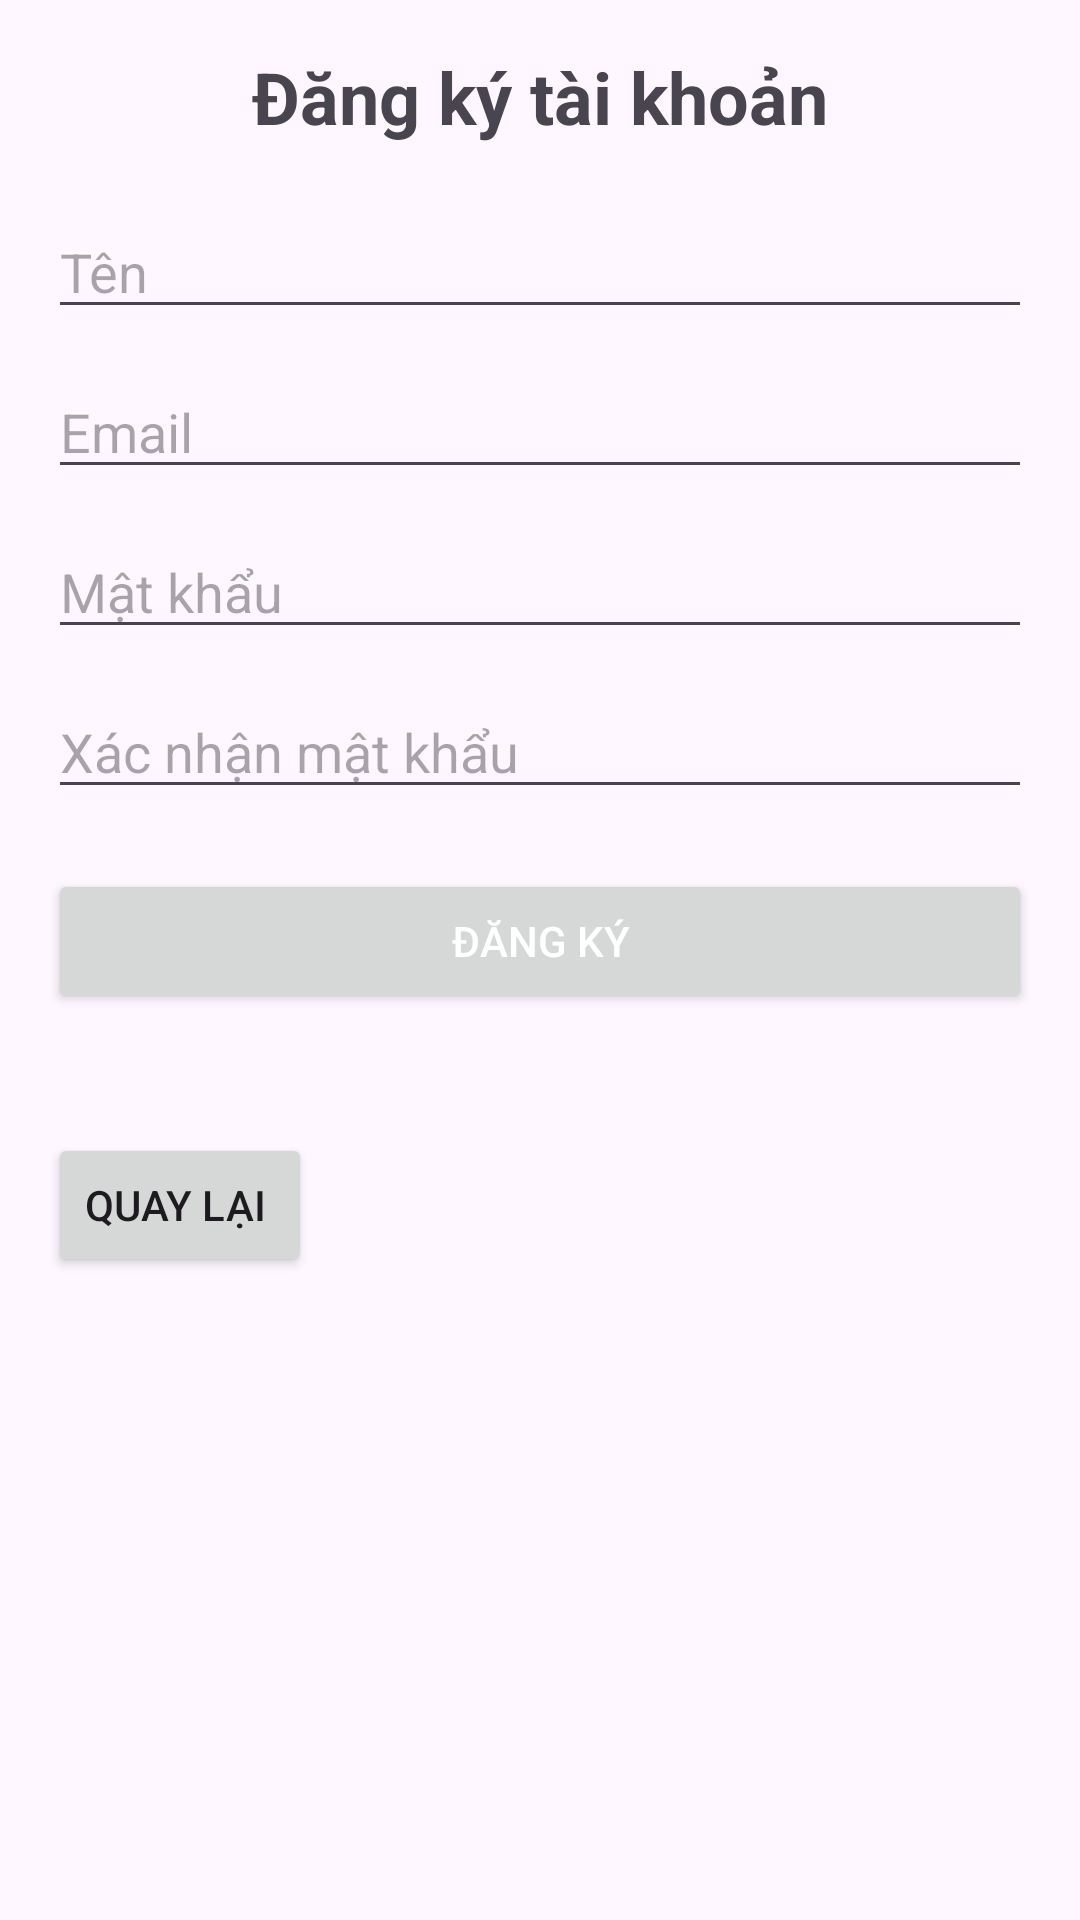

Layout XML and referenced resources for this Android screen:
<!-- AndroidManifest.xml: application theme Theme.LTDDProject -->
<!-- res/layout/activity_register.xml -->
<?xml version="1.0" encoding="utf-8"?>
<ScrollView
    xmlns:android="http://schemas.android.com/apk/res/android"
    android:layout_width="match_parent"
    android:layout_height="match_parent"
    android:padding="16dp">

    <LinearLayout
        android:layout_width="match_parent"
        android:layout_height="wrap_content"
        android:orientation="vertical">

        
        <TextView
            android:layout_width="match_parent"
            android:layout_height="wrap_content"
            android:text="Đăng ký tài khoản"
            android:textSize="24sp"
            android:textStyle="bold"
            android:gravity="center"
            android:layout_marginBottom="20dp" />

        
        <EditText
            android:id="@+id/etName"
            android:layout_width="match_parent"
            android:layout_height="wrap_content"
            android:hint="Tên"
            android:inputType="textPersonName"
            android:layout_marginBottom="12dp" />

        
        <EditText
            android:id="@+id/etEmail"
            android:layout_width="match_parent"
            android:layout_height="wrap_content"
            android:hint="Email"
            android:inputType="textEmailAddress"
            android:layout_marginBottom="12dp" />

        
        <EditText
            android:id="@+id/etPassword"
            android:layout_width="match_parent"
            android:layout_height="wrap_content"
            android:hint="Mật khẩu"
            android:inputType="textPassword"
            android:layout_marginBottom="12dp" />

        
        <EditText
            android:id="@+id/etConfirmPassword"
            android:layout_width="match_parent"
            android:layout_height="wrap_content"
            android:hint="Xác nhận mật khẩu"
            android:inputType="textPassword"
            android:layout_marginBottom="20dp" />

        
        <Button
            android:id="@+id/btnSignUp"
            android:layout_width="match_parent"
            android:layout_height="wrap_content"
            android:text="Đăng ký"

            android:textColor="@android:color/white"
            android:layout_marginBottom="20dp" />

        

        <Button
            android:id="@+id/btnVeTrangDN"
            android:layout_width="wrap_content"
            android:layout_height="wrap_content"
            android:text="Quay lại "
            android:layout_centerHorizontal="true"
            android:layout_marginTop="20dp" />
    </LinearLayout>
</ScrollView>
<!-- resources referenced by this layout -->
<resources>
  <style name="Theme.LTDDProject" parent="Base.Theme.LTDDProject" />
  <style name="Base.Theme.LTDDProject" parent="Theme.Material3.DayNight.NoActionBar">
          
          
      </style>
</resources>
